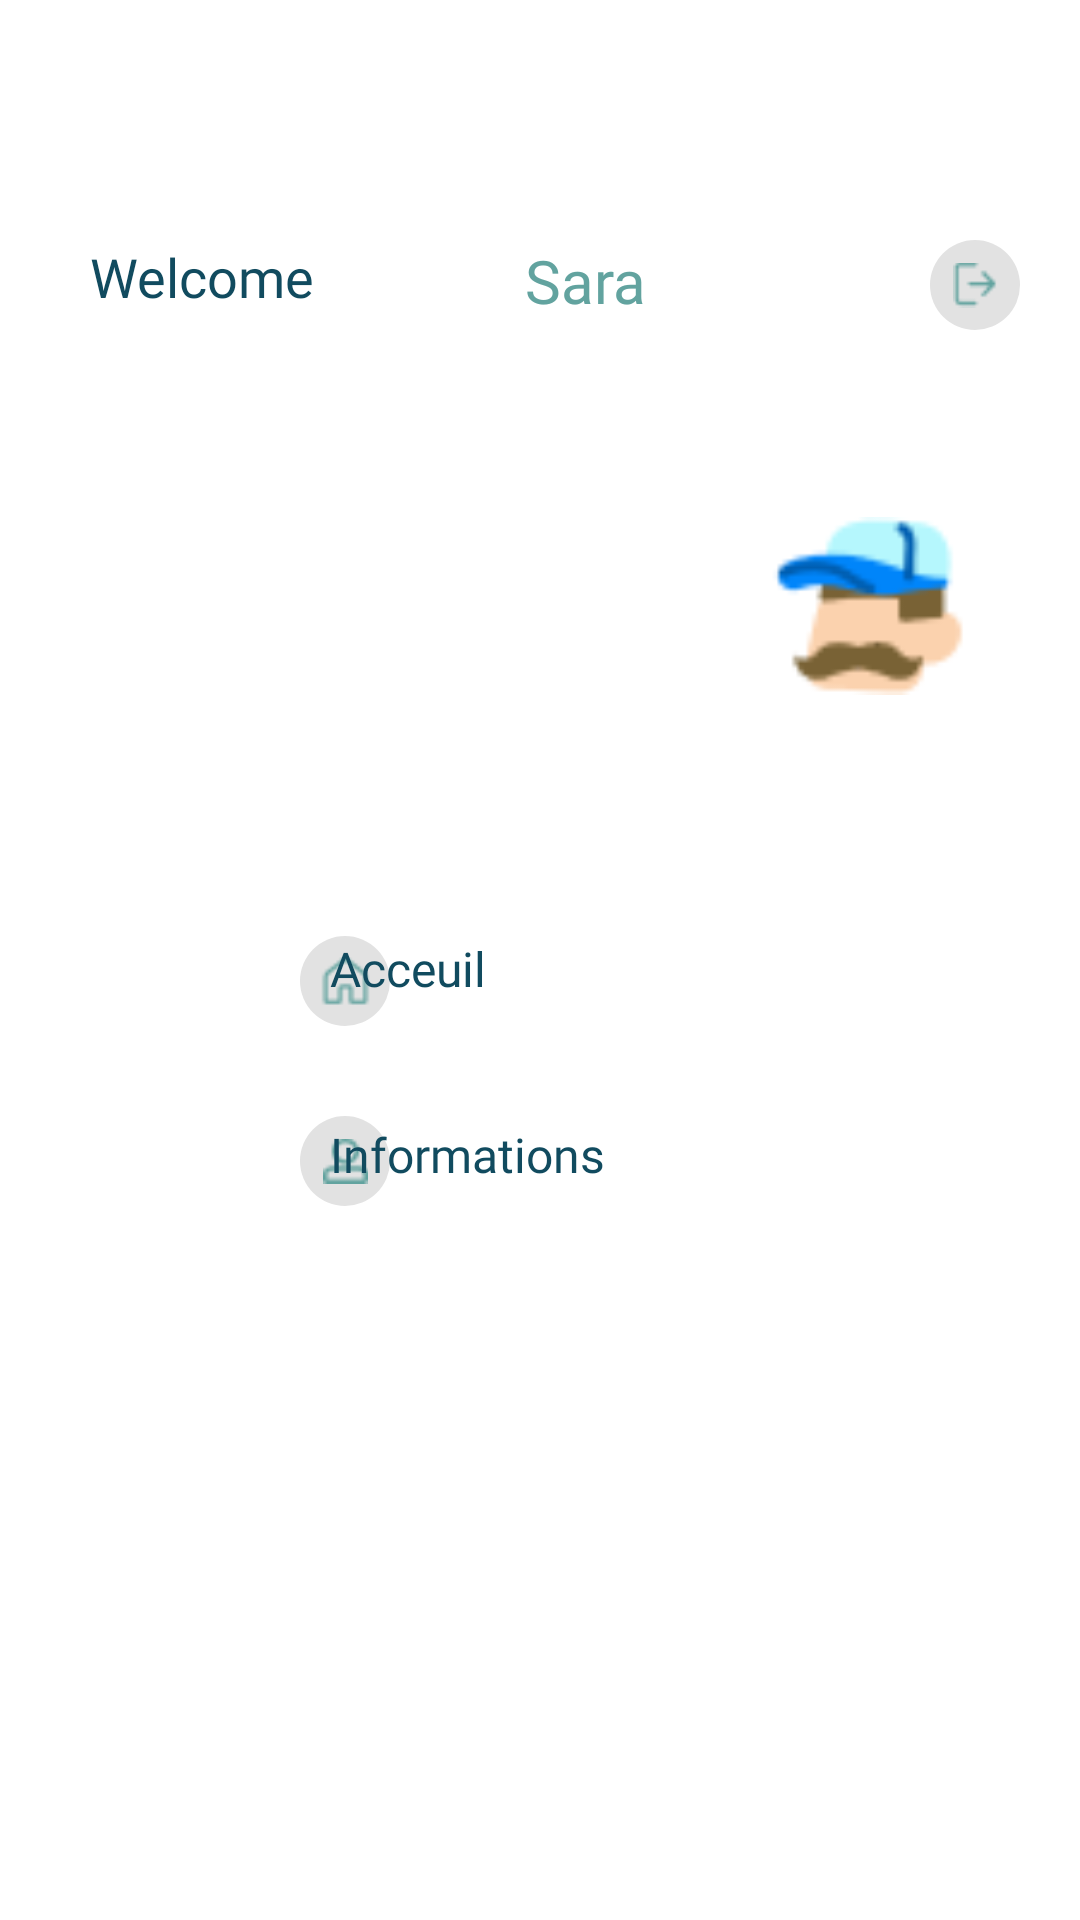

Reconstruct the res/layout file that produces this screen, plus the resources it refers to.
<!-- AndroidManifest.xml: application theme Theme.TEmplo -->
<!-- res/layout/activity_navigation_bar_driver.xml -->
<?xml version="1.0" encoding="utf-8"?>
<androidx.constraintlayout.widget.ConstraintLayout xmlns:android="http://schemas.android.com/apk/res/android"
    xmlns:app="http://schemas.android.com/apk/res-auto"
    xmlns:tools="http://schemas.android.com/tools"
    android:layout_width="match_parent"
    android:layout_height="match_parent"
    android:background="@color/white"
    tools:context=".navigation_bar_driver">

    <TextView
        android:id="@+id/welcome"
        android:layout_width="100dp"
        android:layout_height="30dp"
        android:layout_marginStart="30dp"
        android:layout_marginTop="80dp"
        android:fontFamily="@font/poppins_semibold"
        android:text="@string/welcome"
        android:textAppearance="@style/welcome"
        app:layout_constraintStart_toStartOf="parent"
        app:layout_constraintTop_toTopOf="parent" />


    <TextView
        android:id="@+id/nam"
        android:layout_width="wrap_content"
        android:layout_height="wrap_content"
        android:layout_marginTop="80dp"
        android:layout_marginEnd="100dp"
        android:fontFamily="@font/poppins_semibold"
        android:text="@string/sara"
        android:textAppearance="@style/name"
        app:layout_constraintEnd_toEndOf="parent"
        app:layout_constraintStart_toEndOf="@+id/welcome"
        app:layout_constraintTop_toTopOf="parent" />

    <ImageView
        android:id="@+id/employeimg"
        android:src="@drawable/driver"
        app:layout_constraintEnd_toEndOf="parent"
        app:layout_constraintTop_toBottomOf="@+id/bar"
        android:layout_marginEnd="30dp"
        android:layout_marginTop="30dp"
        android:layout_width="80dp"
        android:layout_height="80dp"
        android:contentDescription="@string/employee">
    </ImageView>

    <androidx.constraintlayout.widget.ConstraintLayout
        android:id="@+id/logout_const"
        app:layout_constraintTop_toTopOf="parent"
        app:layout_constraintEnd_toEndOf="parent"
        android:layout_marginTop="80dp"
        android:layout_marginEnd="20dp"
        android:background="@drawable/circle"
        android:layout_width="30dp"
        android:layout_height="30dp">

        <ImageView
            android:id="@+id/logout"
            android:layout_width="15dp"
            android:layout_height="20dp"
            android:contentDescription="@string/retard_du_t"
            android:src="@drawable/logout"
            app:layout_constraintBottom_toBottomOf="parent"
            app:layout_constraintEnd_toEndOf="parent"
            app:layout_constraintStart_toStartOf="parent"
            app:layout_constraintTop_toTopOf="parent"
            tools:ignore="ImageContrastCheck" />
    </androidx.constraintlayout.widget.ConstraintLayout>

    <Button
        android:id="@+id/bar"
        android:layout_width="230dp"
        android:layout_height="2dp"
        android:layout_marginTop="20dp"
        android:layout_marginEnd="10dp"
        android:background="@drawable/line"
        app:layout_constraintEnd_toEndOf="parent"
        app:layout_constraintTop_toBottomOf="@+id/logout_const"
        tools:ignore="SpeakableTextPresentCheck,TouchTargetSizeCheck" />


    <androidx.constraintlayout.widget.ConstraintLayout
        android:id="@+id/acc_const"
        app:layout_constraintTop_toBottomOf="@+id/employeimg"
        app:layout_constraintStart_toStartOf="parent"
        android:layout_marginTop="70dp"
        android:layout_marginStart="100dp"
        android:background="@drawable/circle"
        android:layout_width="30dp"
        android:layout_height="30dp">

        <ImageView
            android:id="@+id/acc"
            android:layout_width="25dp"
            android:layout_height="20dp"
            android:contentDescription="@string/retard_du_t"
            android:src="@drawable/home"
            app:layout_constraintBottom_toBottomOf="parent"
            app:layout_constraintEnd_toEndOf="parent"
            app:layout_constraintStart_toStartOf="parent"
            app:layout_constraintTop_toTopOf="parent"
            tools:ignore="ImageContrastCheck" />
    </androidx.constraintlayout.widget.ConstraintLayout>

    <TextView
        android:id="@+id/acceuil"
        android:layout_width="60dp"
        android:layout_height="32dp"
        android:layout_marginTop="70dp"
        android:layout_marginEnd="190dp"
        android:fontFamily="@font/poppins"
        android:text="@string/acceuil"
        android:textAppearance="@style/acceuil"
        app:layout_constraintEnd_toEndOf="parent"
        app:layout_constraintTop_toBottomOf="@+id/employeimg" />

    <androidx.constraintlayout.widget.ConstraintLayout
        android:id="@+id/info_const"
        app:layout_constraintTop_toBottomOf="@+id/acc_const"
        app:layout_constraintStart_toStartOf="parent"
        android:layout_marginTop="30dp"
        android:layout_marginStart="100dp"
        android:background="@drawable/circle"
        android:layout_width="30dp"
        android:layout_height="30dp">

        <ImageView
            android:id="@+id/info"
            android:layout_width="15dp"
            android:layout_height="20dp"
            android:contentDescription="@string/retard_du_t"
            android:src="@drawable/person"
            app:layout_constraintBottom_toBottomOf="parent"
            app:layout_constraintEnd_toEndOf="parent"
            app:layout_constraintStart_toStartOf="parent"
            app:layout_constraintTop_toTopOf="parent"
            tools:ignore="ImageContrastCheck" />
    </androidx.constraintlayout.widget.ConstraintLayout>


    <TextView
        android:id="@+id/inf"
        android:layout_width="120dp"
        android:layout_height="32dp"
        android:layout_marginTop="30dp"
        android:layout_marginEnd="130dp"
        android:fontFamily="@font/poppins"
        android:text="@string/information"
        android:textAppearance="@style/information"
        app:layout_constraintEnd_toEndOf="parent"
        app:layout_constraintTop_toBottomOf="@+id/acceuil" />

</androidx.constraintlayout.widget.ConstraintLayout>
<!-- resources referenced by this layout -->
<resources>
  <color name="white">#FFFFFFFF</color>
  <!-- drawable circle (drawable) -->
  <?xml version="1.0" encoding="utf-8"?>
  <shape android:shape="oval" xmlns:android="http://schemas.android.com/apk/res/android">
  <solid android:color="@color/gg"/>
  </shape>
  <!-- drawable driver: png bitmap (drawable-nodpi, 1894 bytes) -->
  <!-- drawable home: png bitmap (drawable-nodpi, 564 bytes) -->
  <!-- drawable logout: png bitmap (drawable-nodpi, 361 bytes) -->
  <!-- drawable person: png bitmap (drawable-nodpi, 435 bytes) -->
  <string name="acceuil">Acceuil</string>
  <string name="employee">employee</string>
  <string name="information">Informations</string>
  <string name="retard_du_t">Retard du trajet :</string>
  <string name="sara">Sara</string>
  <string name="welcome">Welcome</string>
  <style name="acceuil">
          <item name="android:textSize">16sp</item>
          <item name="android:textColor">#114B5F</item>
      </style>
  <style name="information">
          <item name="android:textSize">16sp</item>
          <item name="android:textColor">#114B5F</item>
      </style>
  <style name="name">
         <item name="android:textSize">20sp</item>
         <item name="android:textColor">#62A39F</item>
     </style>
  <style name="welcome">
          <item name="android:textSize">18sp</item>
          <item name="android:textColor">#114B5F</item>
      </style>
  <style name="Theme.TEmplo" parent="Theme.AppCompat.DayNight.NoActionBar">
          
          <item name="colorPrimary">@color/purple_500</item>
          <item name="colorPrimaryVariant">@color/green</item>
          <item name="colorOnPrimary">@color/white</item>
          
          <item name="colorSecondary">@color/teal_200</item>
          <item name="colorSecondaryVariant">@color/teal_700</item>
          <item name="colorOnSecondary">@color/black</item>
          
          <item name="android:statusBarColor" tools:targetApi="l">?attr/colorPrimaryVariant</item>
          
      </style>
  <color name="gg">#E2E2E2</color>
  <color name="purple_500">#FF6200EE</color>
  <color name="green">#62A39F</color>
  <color name="teal_200">#FF03DAC5</color>
  <color name="teal_700">#FF018786</color>
  <color name="black">#FF000000</color>
</resources>
